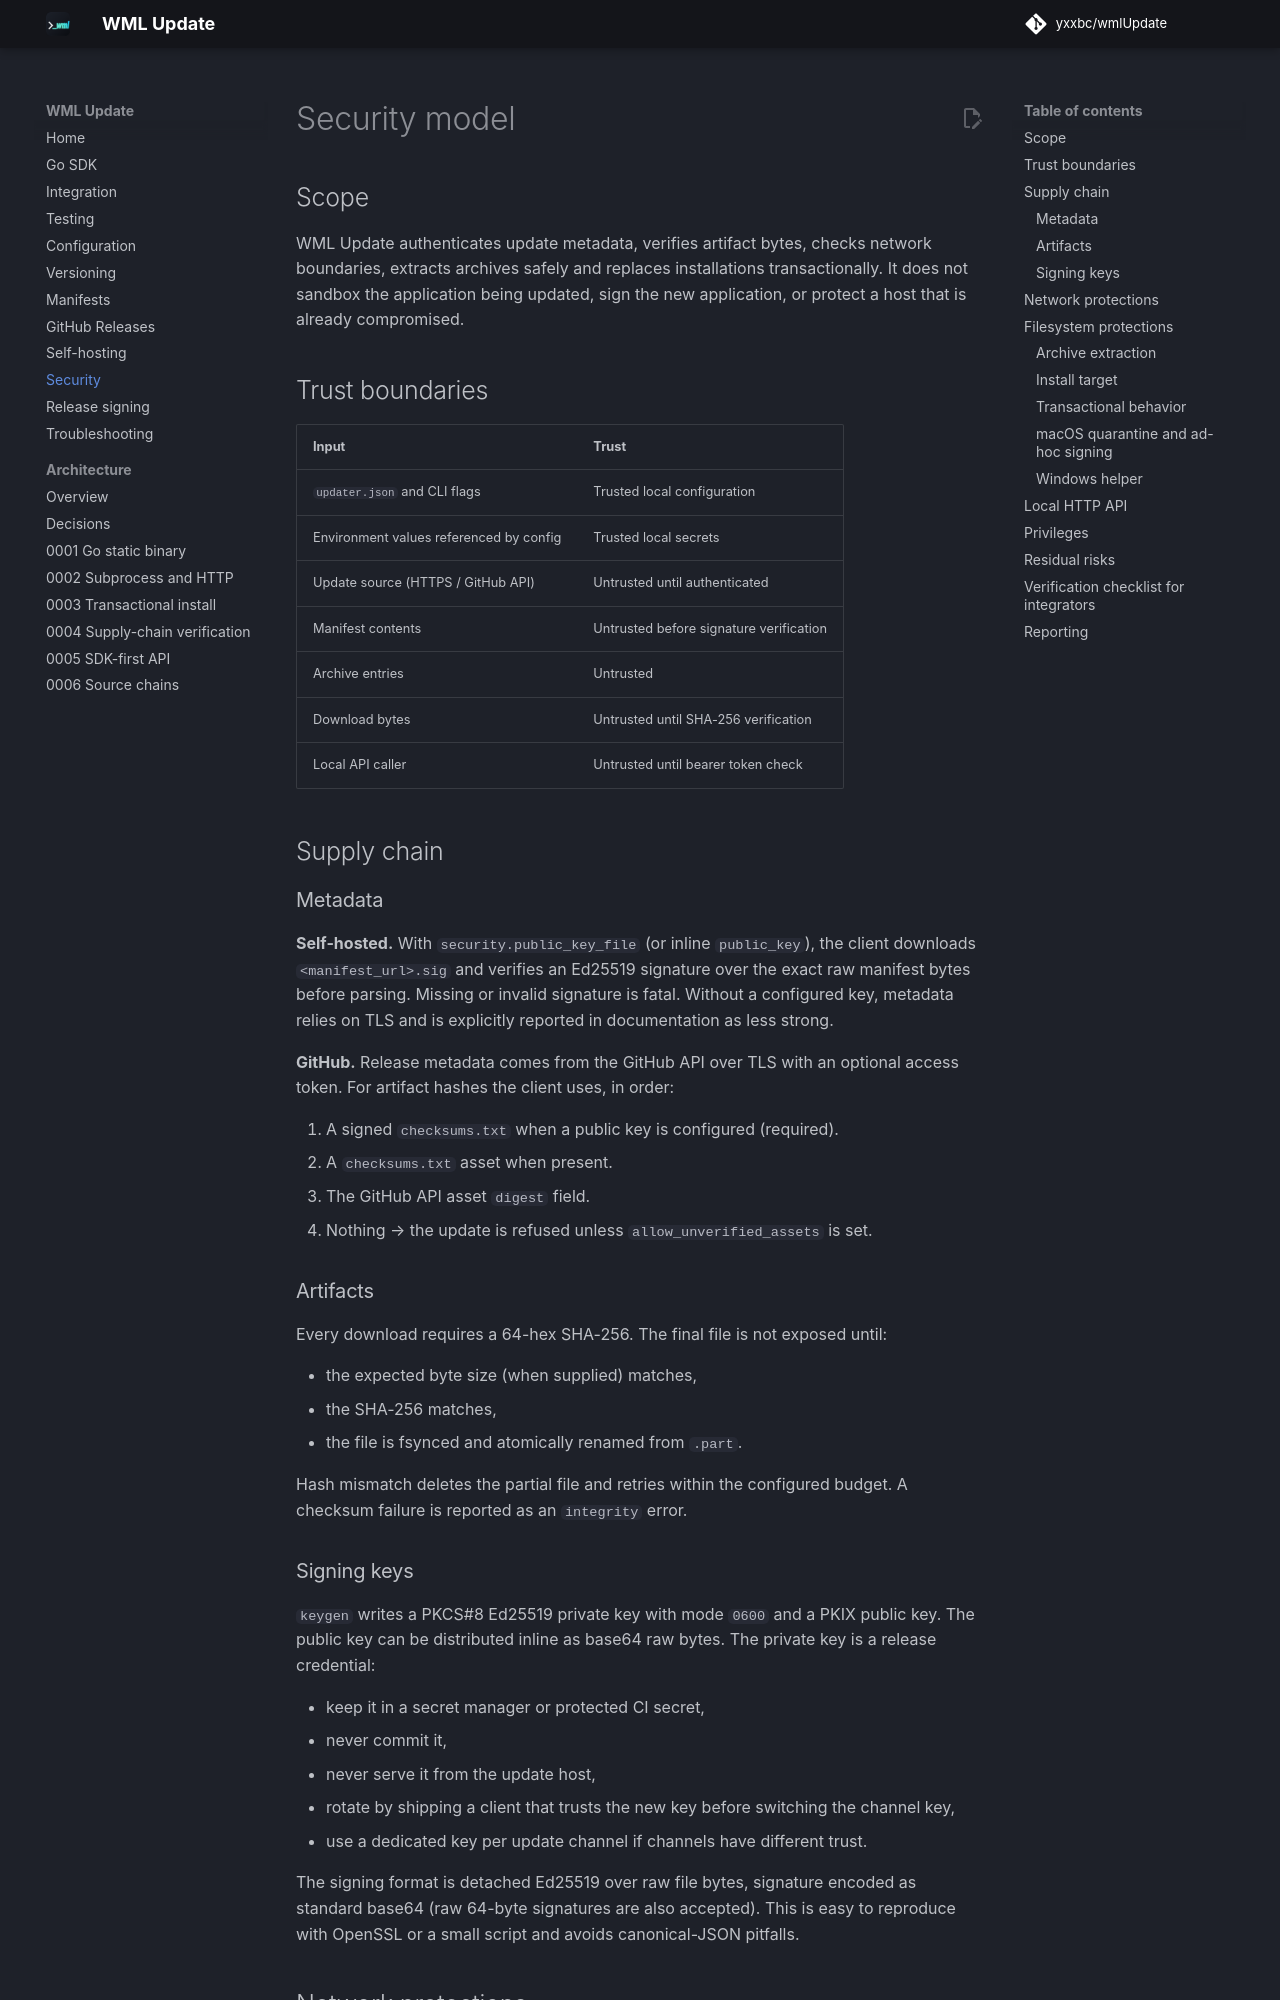

repository: yxxbc/wmlUpdate · page: 1.0.0/security/index.html · generator: mkdocs

# Security model

## Scope

WML Update authenticates update metadata, verifies artifact bytes, checks network
boundaries, extracts archives safely and replaces installations transactionally.
It does not sandbox the application being updated, sign the new application, or
protect a host that is already compromised.

## Trust boundaries

| Input | Trust |
| --- | --- |
| `updater.json` and CLI flags | Trusted local configuration |
| Environment values referenced by config | Trusted local secrets |
| Update source (HTTPS / GitHub API) | Untrusted until authenticated |
| Manifest contents | Untrusted before signature verification |
| Archive entries | Untrusted |
| Download bytes | Untrusted until SHA-256 verification |
| Local API caller | Untrusted until bearer token check |

## Supply chain

### Metadata

**Self-hosted.** With `security.public_key_file` (or inline `public_key`), the
client downloads `<manifest_url>.sig` and verifies an Ed25519 signature over the
exact raw manifest bytes before parsing. Missing or invalid signature is fatal.
Without a configured key, metadata relies on TLS and is explicitly reported in
documentation as less strong.

**GitHub.** Release metadata comes from the GitHub API over TLS with an optional
access token. For artifact hashes the client uses, in order:

1. A signed `checksums.txt` when a public key is configured (required).
2. A `checksums.txt` asset when present.
3. The GitHub API asset `digest` field.
4. Nothing → the update is refused unless `allow_unverified_assets` is set.

### Artifacts

Every download requires a 64-hex SHA-256. The final file is not exposed until:

- the expected byte size (when supplied) matches,
- the SHA-256 matches,
- the file is fsynced and atomically renamed from `.part`.

Hash mismatch deletes the partial file and retries within the configured budget.
A checksum failure is reported as an `integrity` error.

### Signing keys

`keygen` writes a PKCS#8 Ed25519 private key with mode `0600` and a PKIX public
key. The public key can be distributed inline as base64 raw bytes. The private
key is a release credential:

- keep it in a secret manager or protected CI secret,
- never commit it,
- never serve it from the update host,
- rotate by shipping a client that trusts the new key before switching the
  channel key,
- use a dedicated key per update channel if channels have different trust.

The signing format is detached Ed25519 over raw file bytes, signature encoded as
standard base64 (raw 64-byte signatures are also accepted). This is easy to
reproduce with OpenSSL or a small script and avoids canonical-JSON pitfalls.
